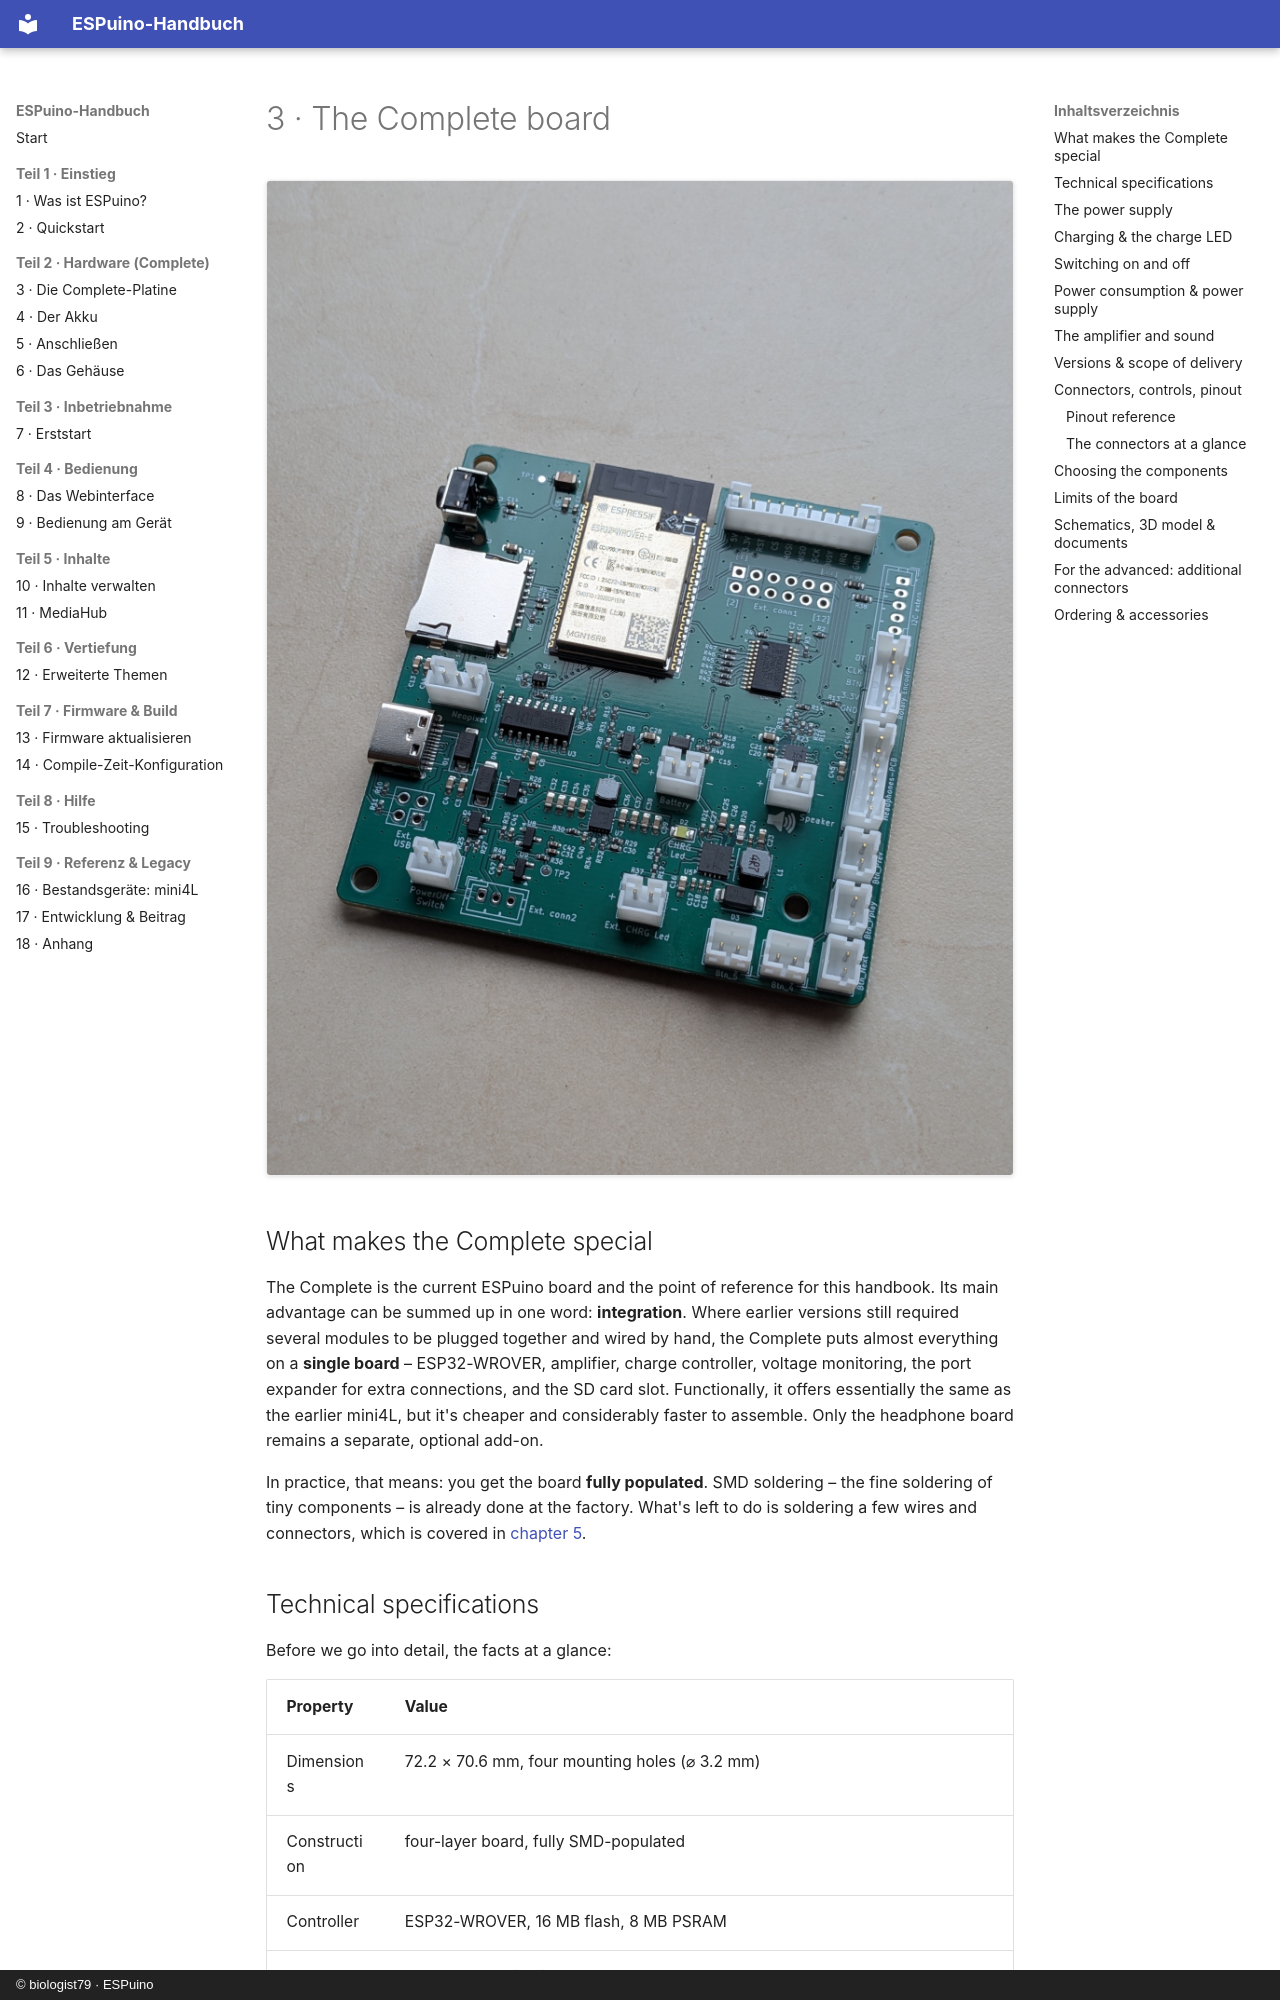

repository: biologist79/ESPuino-Docs · page: hardware/complete.en/index.html · generator: mkdocs · copyright: © biologist79 · ESPuino

# 3 · The Complete board

![The ESPuino Complete board (rev. 5.1) from above: the ESP32-WROVER module, microSD slot, USB-C, and the labeled connectors for Neopixel, battery, speaker, power-off switch, Ext connectors, rotary encoder, headphone board, and the buttons](../assets/CompletePlatine.jpeg)

## What makes the Complete special

The Complete is the current ESPuino board and the point of reference for this handbook. Its main
advantage can be summed up in one word: **integration**. Where earlier versions still required
several modules to be plugged together and wired by hand, the Complete puts almost everything on a
**single board** – ESP32-WROVER, amplifier, charge controller, voltage monitoring, the port
expander for extra connections, and the SD card slot. Functionally, it offers essentially the same
as the earlier mini4L, but it's cheaper and considerably faster to assemble. Only the headphone
board remains a separate, optional add-on.

In practice, that means: you get the board **fully populated**. SMD soldering – the fine soldering
of tiny components – is already done at the factory. What's left to do is soldering a few wires
and connectors, which is covered in [chapter 5](aufbau.md).

## Technical specifications

Before we go into detail, the facts at a glance:

| Property | Value |
| --- | --- |
| Dimensions | 72.2 × 70.6 mm, four mounting holes (⌀ 3.2 mm) |
| Construction | four-layer board, fully SMD-populated |
| Controller | ESP32-WROVER, 16 MB flash, 8 MB PSRAM |
| Power supply | buck/boost switching regulator (TPS63000), constant 3.3 V |
| Inputs | USB-C and/or battery (LiPo or LFP), both reverse-polarity protected |
| Charge controller | fixed max. 1 A charge current, on-board status LED |
| Amplifier | MAX98357A, one speaker output (both channels summed), ~1 W into 4 Ω |
| Audio storage | microSD (SD-MMC, 1-bit), FAT32 |
| Expansion | PCA9555 port expander for additional inputs/outputs |
| Connectors | JST-PH connectors for the RFID reader, speaker, rotary encoder, Neopixels, up to 5 buttons, headphone board, charge LED, power-off switch, and battery; plus USB-C and the expansion connector Ext.Conn1. The I²C connector is left unpopulated from the factory ([details](#die-anschlusse-im-uberblick)). |

Everything else – which wire goes where, what each solder bridge does – is covered in the following
sections, including the [pinout reference](#pinout-referenz-complete).
